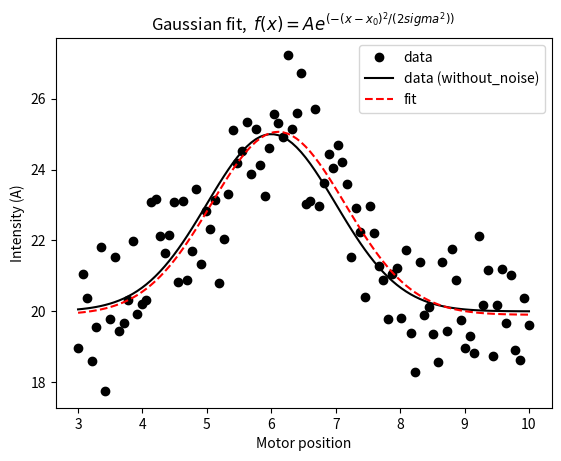

Here is the Python script that generated this plot:
from __future__ import print_function
import numpy as np
import matplotlib.pyplot as plt
from scipy.optimize import curve_fit


def gauss(x, H, A, x0, sigma):
    return H + A * np.exp(-(x - x0) ** 2 / (2 * sigma ** 2))

def gauss_fit(x, y):
    mean = sum(x * y) / sum(y)
    sigma = np.sqrt(sum(y * (x - mean) ** 2) / sum(y))
    popt, pcov = curve_fit(gauss, x, y, p0=[min(y), max(y), mean, sigma])
    return popt


# generate simulated data
np.random.seed(123)  # comment out if you want different data each time
xdata = np.linspace(3, 10, 100)
ydata_perfect = gauss(xdata, 20, 5, 6, 1)
ydata = np.random.normal(ydata_perfect, 1, 100)

H, A, x0, sigma = gauss_fit(xdata, ydata)
FWHM = 2.35482 * sigma

print('The offset of the gaussian baseline is', H)
print('The center of the gaussian fit is', x0)
print('The sigma of the gaussian fit is', sigma)
print('The maximum intensity of the gaussian fit is', H + A)
print('The Amplitude of the gaussian fit is', A)
print('The FWHM of the gaussian fit is', FWHM)

plt.plot(xdata, ydata, 'ko', label='data')
plt.plot(xdata, ydata_perfect, '-k', label='data (without_noise)')
plt.plot(xdata, gauss(xdata, *gauss_fit(xdata, ydata)), '--r', label='fit')

plt.legend()
plt.title('Gaussian fit,  $f(x) = A e^{(-(x-x_0)^2/(2sigma^2))}$')
plt.xlabel('Motor position')
plt.ylabel('Intensity (A)')
plt.show()